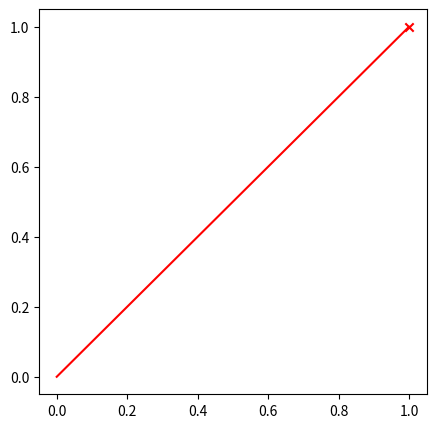

Write Python code to recreate this figure. (Note: this script raises an exception after producing the figure.)
import matplotlib.pyplot as plt

fig, ax = plt.subplots(figsize=(5, 5))

ax.plot([0, 1], [0, 1], "r")
ax.scatter([1], [1], color="red", marker="x")
fig.savefig("fig/linear.png", dpi=1000)
